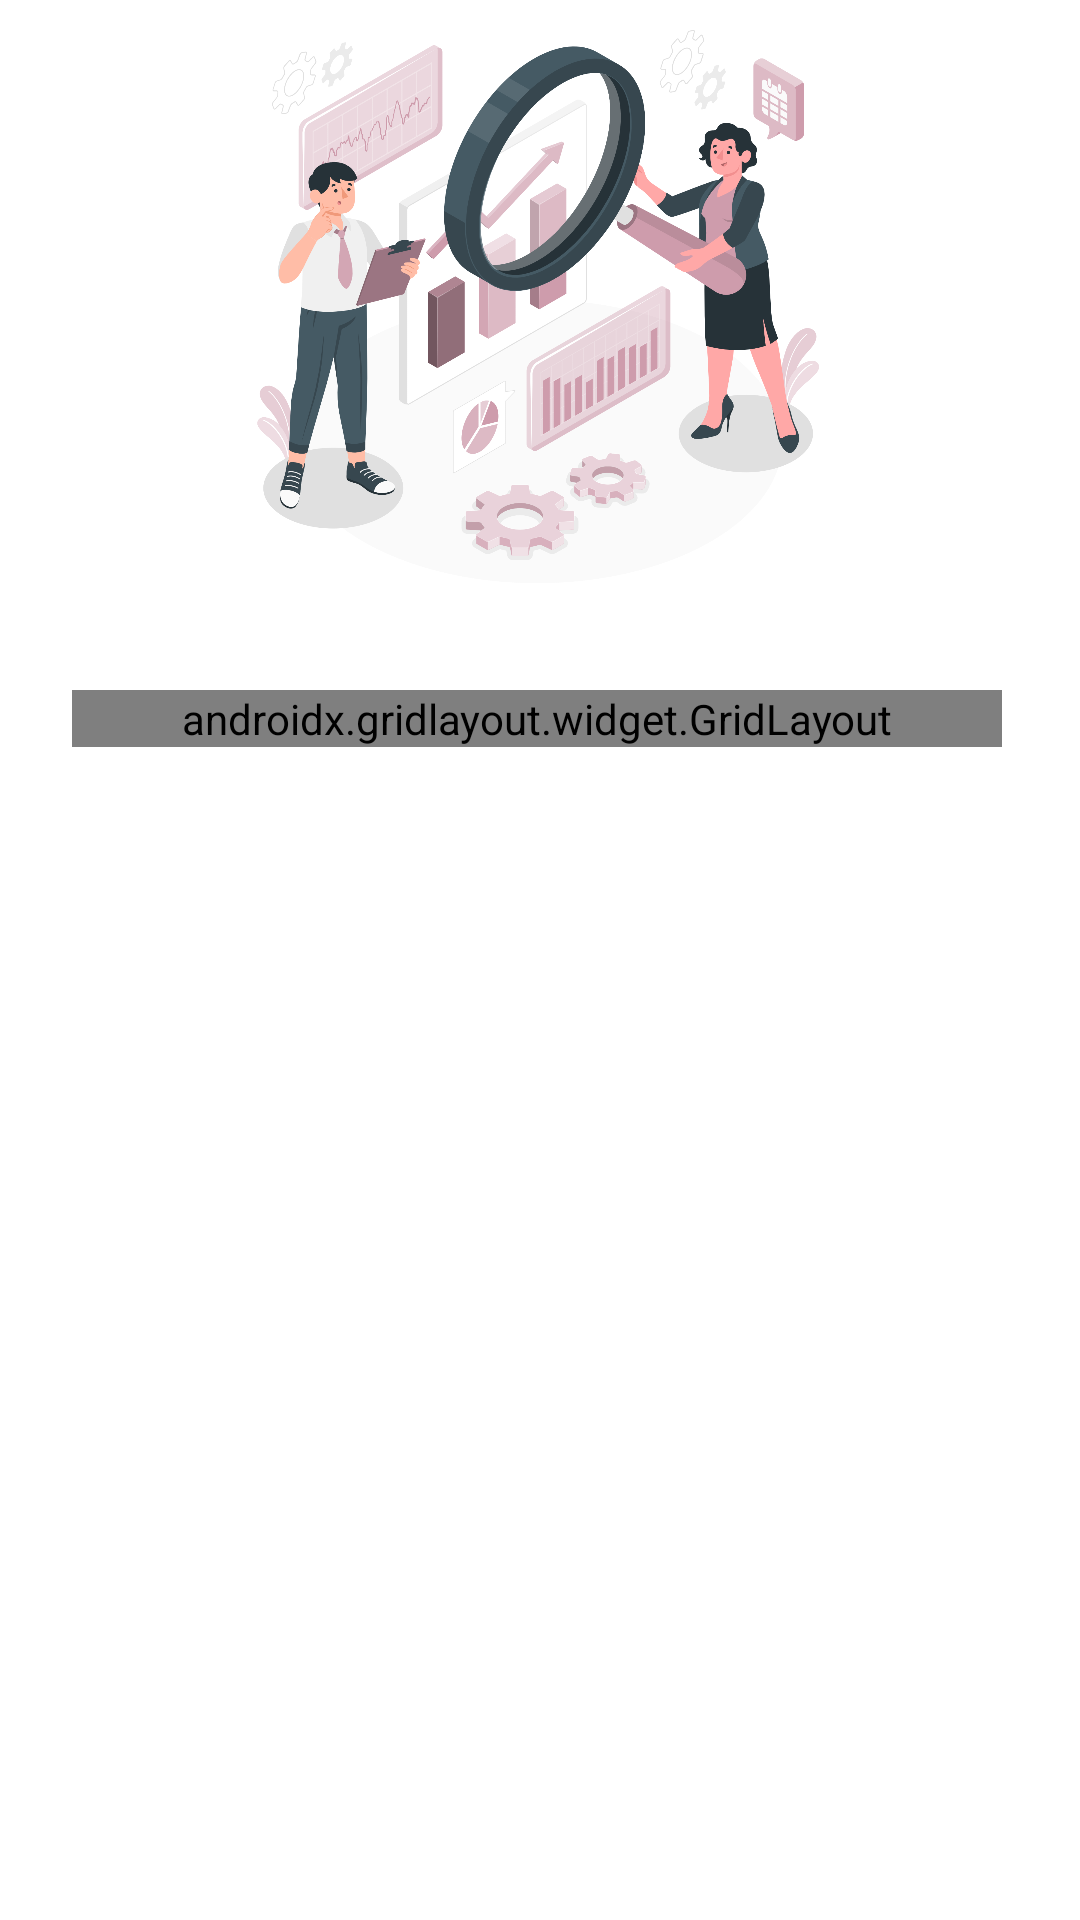

Reconstruct the res/layout file that produces this screen, plus the resources it refers to.
<!-- AndroidManifest.xml: application theme Theme.ApProject -->
<!-- res/layout/activity_admin_manager.xml -->
<?xml version="1.0" encoding="utf-8"?>
<RelativeLayout xmlns:android="http://schemas.android.com/apk/res/android"
    xmlns:app="http://schemas.android.com/apk/res-auto"
    xmlns:tools="http://schemas.android.com/tools"
    android:layout_width="match_parent"
    android:layout_height="match_parent"
    android:id="@+id/activity_tab"
    android:orientation="vertical"
    tools:context=".AdminManager">

    <LinearLayout
        android:layout_width="match_parent"
        android:layout_height="wrap_content"
        android:orientation="vertical"
        android:layout_marginLeft="24dp"
        android:layout_marginRight="26dp">

    <ImageView
        android:layout_width="match_parent"
        android:layout_height="200dp"
        android:layout_marginBottom="30dp"
        android:src="@drawable/adminanalyze"
        tools:ignore="MissingConstraints"
        tools:layout_editor_absoluteY="76dp" />


    <androidx.gridlayout.widget.GridLayout
        android:layout_width="match_parent"
        android:layout_height="wrap_content"
        app:columnCount="2"
        app:rowCount="3"
        app:useDefaultMargins="true">

        <androidx.cardview.widget.CardView
            android:layout_width="wrap_content"
            android:layout_height="wrap_content"
            app:cardBackgroundColor="@color/pink_300"
            app:cardCornerRadius="20dp"
            app:contentPadding="14dp">

            <LinearLayout
                android:layout_width="wrap_content"
                android:layout_height="wrap_content"
                android:orientation="vertical">

                <TextView
                    android:layout_width="wrap_content"
                    android:layout_height="wrap_content"
                    android:layout_gravity="center"
                    android:layout_marginTop="20dp"
                    android:layout_marginBottom="6dp"
                    android:fontFamily="@font/brawler"
                    android:text="@string/num_products"
                    android:textSize="12dp"
                    android:textStyle="italic" />

                <EditText
                    android:id="@+id/numSel"
                    android:layout_width="wrap_content"
                    android:layout_height="wrap_content"
                    android:layout_gravity="center"
                    android:layout_margin="16dp"
                    android:background="@color/pink_300"
                    android:ems="10"
                    android:padding="8dp"
                    android:textSize="8sp" />


            </LinearLayout>
        </androidx.cardview.widget.CardView>




        <androidx.cardview.widget.CardView
            android:layout_width="wrap_content"
            android:layout_height="wrap_content"
            app:cardBackgroundColor="@color/blue_700"
            app:cardCornerRadius="20dp"
            app:contentPadding="15dp"
            android:layout_marginLeft="10dp">


            <LinearLayout
                android:layout_width="match_parent"
                android:layout_height="wrap_content"
                android:orientation="vertical">

                <TextView
                    android:layout_width="wrap_content"
                    android:layout_height="wrap_content"
                    android:layout_gravity="center"
                    android:layout_marginTop="20dp"
                    android:layout_marginBottom="6dp"
                    android:fontFamily="@font/brawler"
                    android:text="@string/sum_prices"
                    android:textSize="12dp"
                    android:textStyle="italic" />

                <EditText
                    android:id="@+id/sumPrices"
                    android:layout_width="wrap_content"
                    android:layout_height="wrap_content"
                    android:layout_gravity="center"
                    android:layout_margin="16dp"
                    android:background="@color/blue_700"
                    android:ems="10"
                    android:padding="8dp"
                    android:textSize="8sp" />


            </LinearLayout>

        </androidx.cardview.widget.CardView>


        <androidx.cardview.widget.CardView
            android:layout_width="wrap_content"
            android:layout_height="wrap_content"
            android:layout_marginTop="20dp"
            app:cardBackgroundColor="@color/blue_500"
            app:cardCornerRadius="20dp"
            app:contentPadding="20dp">

            <LinearLayout
                android:layout_width="match_parent"
                android:layout_height="wrap_content"
                android:orientation="vertical">

                <TextView
                    android:layout_width="wrap_content"
                    android:layout_height="wrap_content"
                    android:layout_gravity="center"
                    android:layout_marginTop="20dp"
                    android:layout_marginBottom="6dp"
                    android:fontFamily="@font/brawler"
                    android:text="@string/num_sellers"
                    android:textSize="12dp"
                    android:textStyle="italic" />

                <EditText
                    android:id="@+id/numSellers"
                    android:layout_width="wrap_content"
                    android:layout_height="wrap_content"
                    android:layout_gravity="center"
                    android:layout_margin="16dp"
                    android:ems="10"
                    android:inputType="textPersonName"
                    android:padding="8dp"
                    android:textSize="8sp"
                    android:background="@color/blue_500"/>


            </LinearLayout>


        </androidx.cardview.widget.CardView>


        <androidx.cardview.widget.CardView
            android:layout_width="wrap_content"
            android:layout_height="wrap_content"
            android:layout_marginTop="20dp"
            android:layout_marginLeft="10dp"
            app:cardBackgroundColor="@color/pink_500"
            app:cardCornerRadius="20dp"
            app:contentPadding="17dp">



            <LinearLayout
                android:layout_width="match_parent"
                android:layout_height="wrap_content"
                android:orientation="vertical">

                <TextView
                    android:layout_width="wrap_content"
                    android:layout_height="wrap_content"
                    android:layout_gravity="center"
                    android:layout_marginTop="20dp"
                    android:layout_marginBottom="6dp"
                    android:text="@string/best_seller"
                    android:textStyle="italic"
                    android:fontFamily="@font/brawler"
                    android:textSize="12dp" />

                <EditText
                    android:id="@+id/BestSeller"
                    android:layout_width="wrap_content"
                    android:layout_height="wrap_content"
                    android:layout_gravity="center"
                    android:layout_margin="16dp"
                    android:ems="10"
                    android:padding="8dp"
                    android:textSize="8sp"
                    android:background="@color/pink_500"/>


            </LinearLayout>
        </androidx.cardview.widget.CardView>

        <androidx.cardview.widget.CardView
            android:id="@+id/sellerlist_adminManager"
            android:layout_width="wrap_content"
            android:layout_height="match_parent"
            android:layout_marginTop="14dp"
            app:cardBackgroundColor="@color/gray"
            app:cardCornerRadius="20dp"
            app:contentPadding="20dp">

        <LinearLayout
            android:layout_width="123dp"
            android:layout_height="wrap_content"
            android:orientation="vertical"
            android:paddingTop="40dp"
            android:paddingBottom="40dp">

        <TextView
            android:layout_width="wrap_content"
            android:layout_height="wrap_content"
            android:layout_gravity="center"
            android:fontFamily="@font/brawler"
            android:text="@string/seller_list"
            android:textSize="16dp"
            android:textStyle="italic" />
        </LinearLayout>
        </androidx.cardview.widget.CardView>



        <androidx.cardview.widget.CardView
            android:id="@+id/prolist_adminManager"
            android:layout_width="wrap_content"
            android:layout_height="match_parent"
            app:cardBackgroundColor="@color/blue_sky"
            android:layout_marginTop="14dp"
            android:layout_marginLeft="10dp"
            app:cardCornerRadius="20dp"
            app:contentPadding="20dp">

            <LinearLayout
                android:layout_width="match_parent"
                android:layout_height="wrap_content"
                android:orientation="vertical"
                android:paddingTop="40dp"
                android:paddingBottom="40dp">

                <TextView
                    android:layout_width="wrap_content"
                    android:layout_height="wrap_content"
                    android:layout_gravity="center"
                    android:text="@string/product_list"
                    android:textStyle="italic"
                    android:fontFamily="@font/brawler"
                    android:textSize="16dp" />


            </LinearLayout>
        </androidx.cardview.widget.CardView>




    </androidx.gridlayout.widget.GridLayout>

    </LinearLayout>
</RelativeLayout>
<!-- resources referenced by this layout -->
<resources>
  <color name="blue_500">#5E8FB4</color>
  <color name="blue_700">#AEC5D8</color>
  <color name="blue_sky">#CADDE8</color>
  <color name="gray">#E0E0E0</color>
  <color name="pink_300">#C8BCC5</color>
  <color name="pink_500">#92878F</color>
  <!-- drawable adminanalyze: png bitmap (drawable, 612513 bytes) -->
  <string name="best_seller">BEST SELLER</string>
  <string name="num_products">NUMBER OF PRODUCTS</string>
  <string name="num_sellers">NUMBER OF SELLERS</string>
  <string name="product_list">PRODUCT LIST</string>
  <string name="seller_list">SELLER LIST</string>
  <string name="sum_prices">SUM OF PRICES</string>
  <style name="Theme.ApProject" parent="Theme.MaterialComponents.Light.NoActionBar">
          
          <item name="colorPrimary" />
          <item name="colorPrimaryVariant">@color/blue_300</item>
          <item name="colorOnPrimary">@color/white</item>
          
          <item name="colorSecondary">@color/pink_300</item>
          <item name="colorSecondaryVariant">@color/pink_700</item>
          <item name="colorOnSecondary">@color/black</item>
          
          <item name="android:statusBarColor" tools:targetApi="l">?attr/colorPrimaryVariant</item>
          
      </style>
  <color name="blue_300">#0C4973</color>
  <color name="white">#FFFFFFFF</color>
  <color name="pink_700">#7A6069</color>
  <color name="black">#FF000000</color>
</resources>
